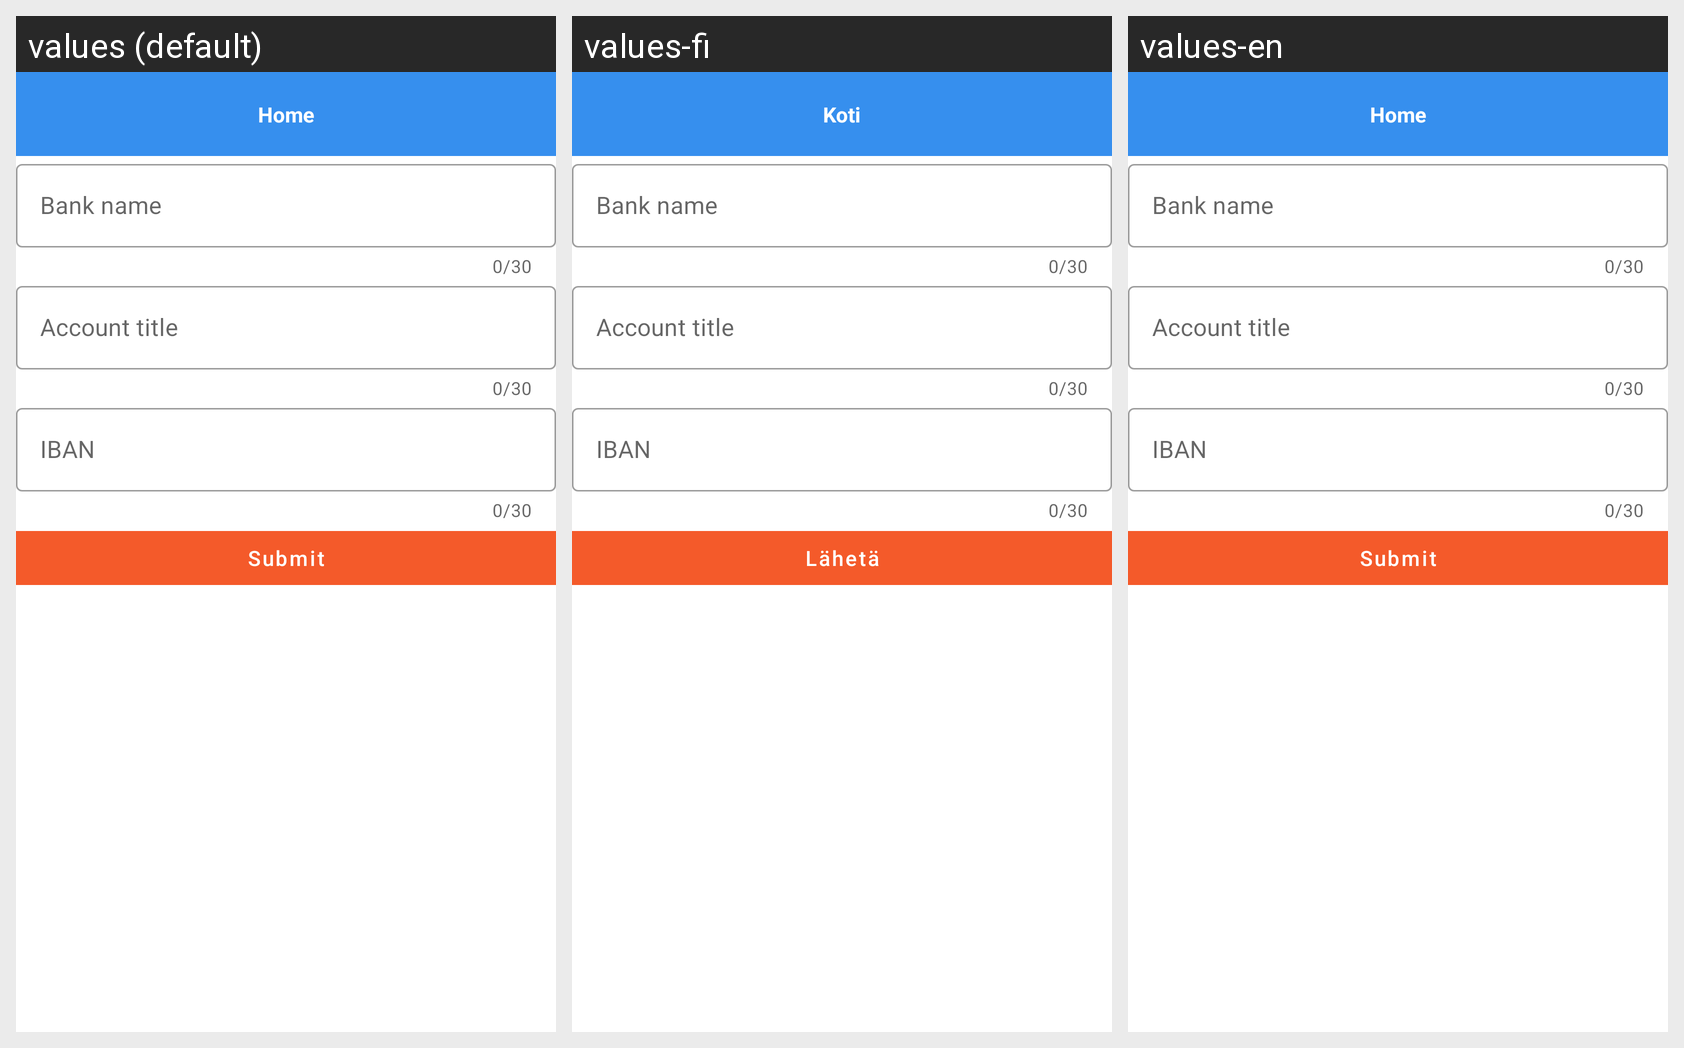

This grid shows one Android layout under several languages. Give, for every string resource on the screen, its name, the default text and each shown locale's text.
Android screen res/layout/fragment_bank_details.xml rendered under 3 locales, left to right: values (default), values-fi, values-en. Device: Nexus 5 (rendered at 1080×1920; each locale shown at half size, 540×960, under a caption strip naming it); theme AppTheme.
Strings drawn on this screen, with the default value and each locale's value (text and hints the layout hard-codes, and strings that could not be matched under every locale, appear in the picture but are not listed):

str_submit
  values: Submit
  values-fi: Lähetä
  values-en: Submit

str_home
  values: Home
  values-fi: Koti
  values-en: Home
